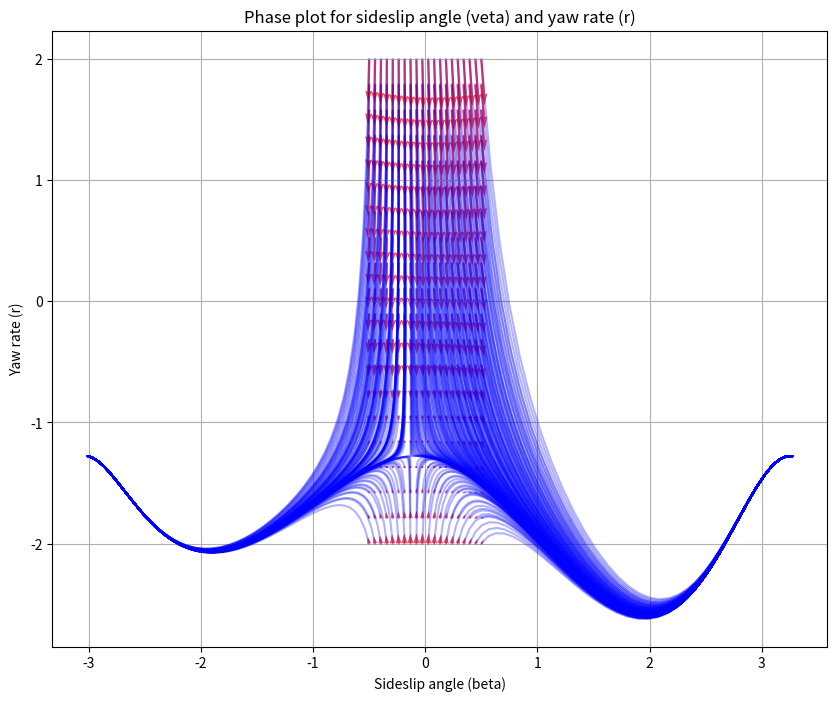

Reproduce this figure in Python.
import numpy as np
import matplotlib.pyplot as plt
from scipy.integrate import odeint


# Define the dynamics model
def vehicle_dynamics(state, t, vx, steering):
    beta, r = state  # Unpack state: sideslip angle and yaw rate
    l_f, l_r = 0.1651, 0.1651  # Vehicle length (m)
    Cf, Cr = 79.0, 70.0  # Cornering stiffness (N/rad)
    m, iz = 4.202, 0.0398378  # Mass (kg) and moment of inertia (kg*m^2)

    # Slip angles
    slip_f = np.arctan((vx * np.sin(beta) + l_f * r) / vx) - steering
    slip_r = np.arctan((vx * np.sin(beta) - l_r * r) / vx)

    # Lateral forces
    Fyf = -Cf * slip_f
    Fyr = -Cr * slip_r

    # Dynamics equations
    d_beta = r - (Fyf * np.cos(steering) + Fyr) / (m * vx)
    d_r = (l_f * Fyf * np.cos(steering) - l_r * Fyr) / iz

    return [d_beta, d_r]


# Simulation parameters
vx = 1.2
steering = -0.34
ts = np.linspace(0, 2, 500)
beta_values = np.linspace(-0.5, 0.5, 20)
r_values = np.linspace(-2, 2, 20)

# Initialize mesh for vector field
B, R = np.meshgrid(beta_values, r_values)
dB, dR = np.zeros(B.shape), np.zeros(R.shape)

plt.figure(figsize=(10, 8))
for i in range(B.shape[0]):
    for j in range(B.shape[1]):
        state0 = [B[i, j], R[i, j]]
        traj = odeint(vehicle_dynamics, state0, ts, args=(vx, steering))
        plt.plot(traj[:, 0], traj[:, 1], "b-", alpha=0.3)

        d_state = vehicle_dynamics([B[i, j], R[i, j]], 0, vx, steering)
        dB[i, j], dR[i, j] = d_state

plt.quiver(B, R, dB, dR, color="red", angles="xy", alpha=0.7)


plt.xlabel("Sideslip angle (beta)")
plt.ylabel("Yaw rate (r)")
plt.title("Phase plot for sideslip angle (veta) and yaw rate (r)")
plt.grid()
plt.show()
